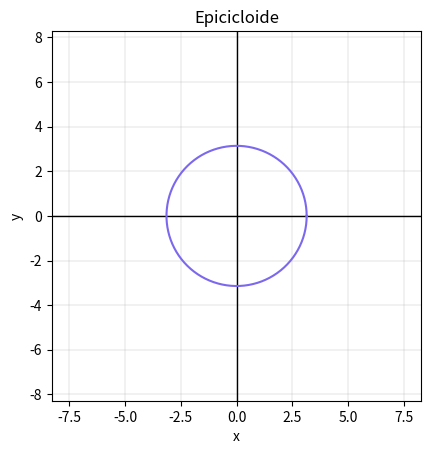

Generate this figure with matplotlib:
import matplotlib.pyplot as plt
import matplotlib.animation as animation
import numpy as np

fig, ax = plt.subplots()

R,r = 3.1415, 1


V = abs(R/r)

K = 50*(1/V)

D = (R+r)*2
ax.set_xlabel('x')
ax.set_xlim(-D,D)
ax.axhline(0,color = 'black', linewidth = 1)
ax.set_ylabel('y') 
ax.set_ylim(-D,D)
ax.axvline(0,color = 'black', linewidth = 1)
ax.grid(linewidth=0.25)
ax.set_aspect('equal')
ax.set_title('Epicicloide')



T = np.linspace(0,70*np.pi,2000)
A = np.linspace(0,2*np.pi,100)


X_epicicloide = (R+r) * np.cos(T) - r * np.cos((R+r)*T/r)
Y_epicicloide = (R+r) * np.sin(T) - r * np.sin((R+r)*T/r)

X_CirculoFora, Y_CirculoFora = r * np.cos(A), r * np.sin(A)
X_CirculoDentro, Y_CirculoDentro = R * np.cos(A), R * np.sin(A)



epicicloides = []
Circulos_Fora = []
Pontos = []
Raiozinhos = []

plt.plot(X_CirculoDentro,Y_CirculoDentro,color = 'mediumslateblue')
    
def atualizar(frame):
    for plots in [epicicloides,Circulos_Fora,Pontos,Raiozinhos]:
        if len(plots)>0:
            plots.pop().remove()
    epicicloide, = plt.plot(X_epicicloide[:frame+1], Y_epicicloide[:frame+1],color = 'firebrick')
    Circulo_Fora, = plt.plot(X_centro[frame] + X_CirculoFora, Y_centro[frame] + Y_CirculoFora, color = 'midnightblue')
    Ponto, = plt.plot(X_epicicloide[frame],Y_epicicloide[frame],'ko',color = 'red',markersize = 7)
    #Raiozinho = plt.plot()
    epicicloides.append(epicicloide)
    Circulos_Fora.append(Circulo_Fora)
    Pontos.append(Ponto)


X_centro = (R+r) * np.cos(T)
Y_centro = (R+r) * np.sin(T)

ani = animation.FuncAnimation(fig, atualizar, frames=2000, interval=75*V)


plt.show()  
    